Run: headless pygame with SDL's dummy video driver; simulated clock (each Clock.tick advances the game by its frame time, no real sleeping); random seed 0; keys injected as events and as key.get_pressed() state; no mouse input.
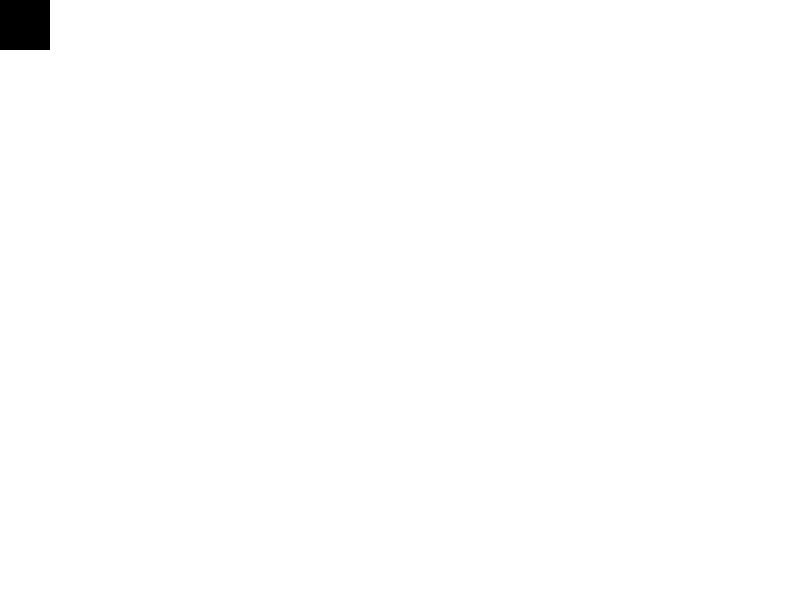
Frame 1 of 4 · flips 1–60 · no input
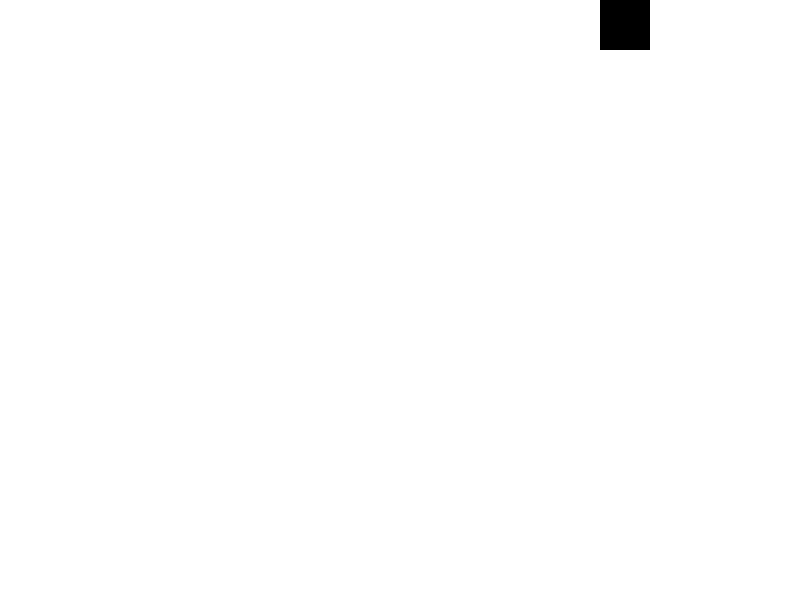
Frame 2 of 4 · flips 61–180 · tapped SPACE, RETURN · held RIGHT (→), D
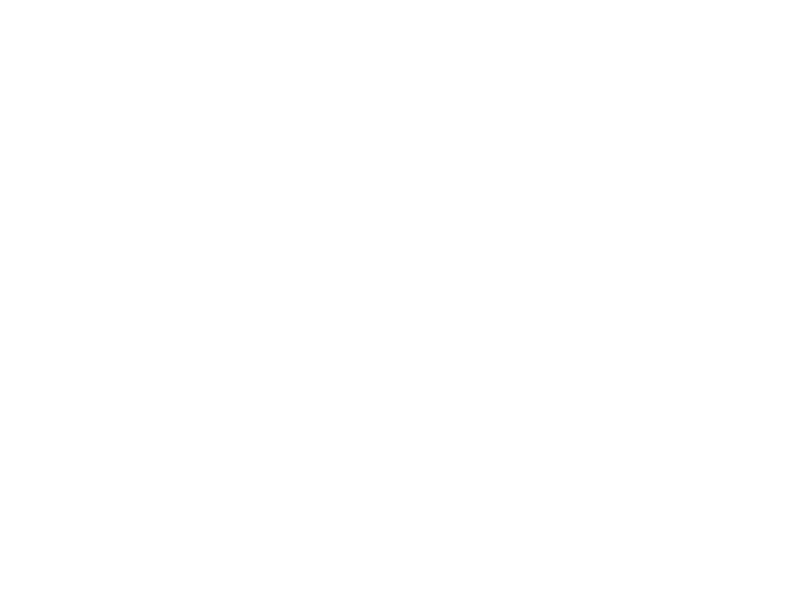
Frame 3 of 4 · flips 181–300 · held DOWN (↓), S
Frame 4 of 4 · flips 301–420 · held LEFT (←), A, UP (↑), W · screen same as frame 1, image omitted

The pygame program that drew these frames:

#!/usr/bin/env python
# -*- coding: utf-8 -*-

import pygame

DISPLAY_MODE = (800, 600)
FPS = 50
BLACK = (0, 0, 0)
WHITE = (255, 255, 255)
R, G, B = 0, 0, 0
changeR, changeG, changeB = 0, 0, 0
x, y = 0, 0
moveX, moveY = 0, 0
step = 5
stepR, stepG, stepB = 1, 1, 1

pygame.init()
clock = pygame.time.Clock()
window = pygame.display.set_mode(DISPLAY_MODE)
pygame.display.set_caption("My Window :)")


class Sprite:

    def __init__(self, x, y):
        self.x = x
        self.y = y
        self.width = 50
        self.height = 50

    def render(self):

        pygame.draw.rect(
            window,
            BLACK,
            (self.x,
                self.y,
                self.width,
                self.height))

player = Sprite(200, 200)

gameLoop = True

while gameLoop:

    for event in pygame.event.get():

        if event.type == pygame.QUIT:
            gameLoop = False

        if event.type == pygame.KEYDOWN:
            if event.key == pygame.K_LEFT:
                moveX = -step
            if event.key == pygame.K_RIGHT:
                moveX = step
            if event.key == pygame.K_UP:
                moveY = -step
            if event.key == pygame.K_DOWN:
                moveY = step

            if event.key == pygame.K_r:
                changeR += stepR
            if event.key == pygame.K_g:
                changeG += stepG
            if event.key == pygame.K_b:
                changeB += stepB

        if event.type == pygame.KEYUP:
            if event.key == pygame.K_LEFT:
                moveX = 0
            if event.key == pygame.K_RIGHT:
                moveX = 0
            if event.key == pygame.K_UP:
                moveY = 0
            if event.key == pygame.K_DOWN:
                moveY = 0

            if event.key == pygame.K_r:
                changeR = 0
            if event.key == pygame.K_g:
                changeG = 0
            if event.key == pygame.K_b:
                changeB = 0

    x += moveX
    y += moveY
    R += changeR
    G += changeG
    B += changeB

    if R > 255: stepR, R = -1, 255
    if G > 255: stepG, G = -1, 255
    if B > 255: stepB, B = -1, 255

    if R < 0: stepR, R = 1, 0
    if G < 0: stepG, G = 1, 0
    if B < 0: stepB, B = 1, 0

    window.fill((255-R, 255-G, 255-B))
    
    player.x += moveX
    player.y += moveY

    pygame.draw.rect(window, (R, G, B), (x, y, 50, 50))
    print (R, G, B)
    clock.tick(FPS)

    pygame.display.flip()

pygame.quit()
